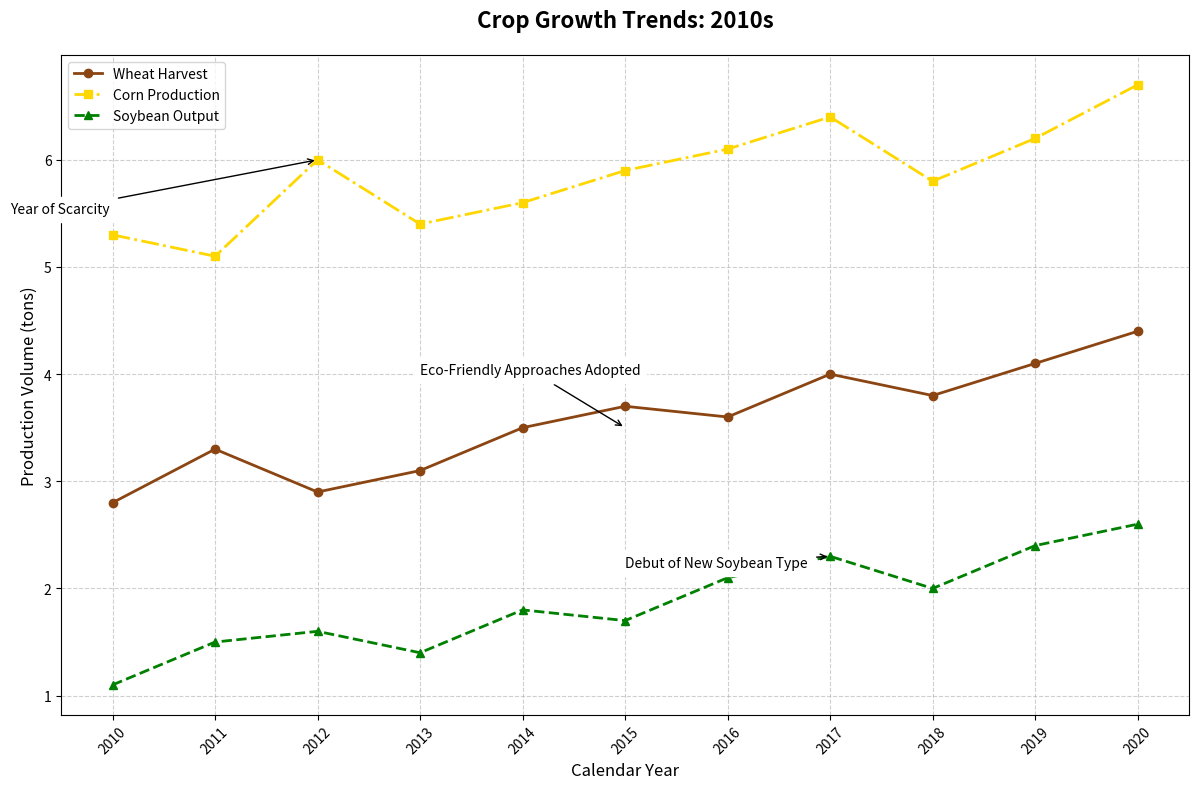

Write the Python code that produced this figure.
import matplotlib.pyplot as plt
import numpy as np

# Define the years for the x-axis
years = np.arange(2010, 2021)

# Randomly altered crop yield data while maintaining the original structure
wheat_yield = np.array([2.8, 3.3, 2.9, 3.1, 3.5, 3.7, 3.6, 4.0, 3.8, 4.1, 4.4])
corn_yield = np.array([5.3, 5.1, 6.0, 5.4, 5.6, 5.9, 6.1, 6.4, 5.8, 6.2, 6.7])
soybean_yield = np.array([1.1, 1.5, 1.6, 1.4, 1.8, 1.7, 2.1, 2.3, 2.0, 2.4, 2.6])

# Create the line chart
fig, ax = plt.subplots(figsize=(12, 8))

# Plot with distinct markers and lines
ax.plot(years, wheat_yield, label='Wheat Harvest', color='saddlebrown', marker='o', linewidth=2, linestyle='-')
ax.plot(years, corn_yield, label='Corn Production', color='gold', marker='s', linewidth=2, linestyle='-.')
ax.plot(years, soybean_yield, label='Soybean Output', color='green', marker='^', linewidth=2, linestyle='--')

# Title, labels, and legend
ax.set_title('Crop Growth Trends: 2010s', fontsize=16, fontweight='bold', loc='center', pad=20)
ax.set_xlabel('Calendar Year', fontsize=12)
ax.set_ylabel('Production Volume (tons)', fontsize=12)
ax.legend(loc='upper left', fontsize=10, frameon=True)

# Grid lines
ax.grid(True, linestyle='--', alpha=0.6)

# X-axis ticks and rotation
ax.set_xticks(years)
ax.set_xticklabels(years, rotation=45)

# Significant events annotations
ax.annotate('Eco-Friendly Approaches Adopted', xy=(2015, 3.5), xytext=(2013, 4.0),
            arrowprops=dict(facecolor='black', arrowstyle='->'),
            fontsize=10, backgroundcolor='white')
ax.annotate('Year of Scarcity', xy=(2012, 6.0), xytext=(2009, 5.5),
            arrowprops=dict(facecolor='black', arrowstyle='->'),
            fontsize=10, backgroundcolor='white')
ax.annotate('Debut of New Soybean Type', xy=(2017, 2.3), xytext=(2015, 2.2),
            arrowprops=dict(facecolor='black', arrowstyle='->'),
            fontsize=10, backgroundcolor='white')

# Layout adjustment
plt.tight_layout()

# Show the plot
plt.show()
